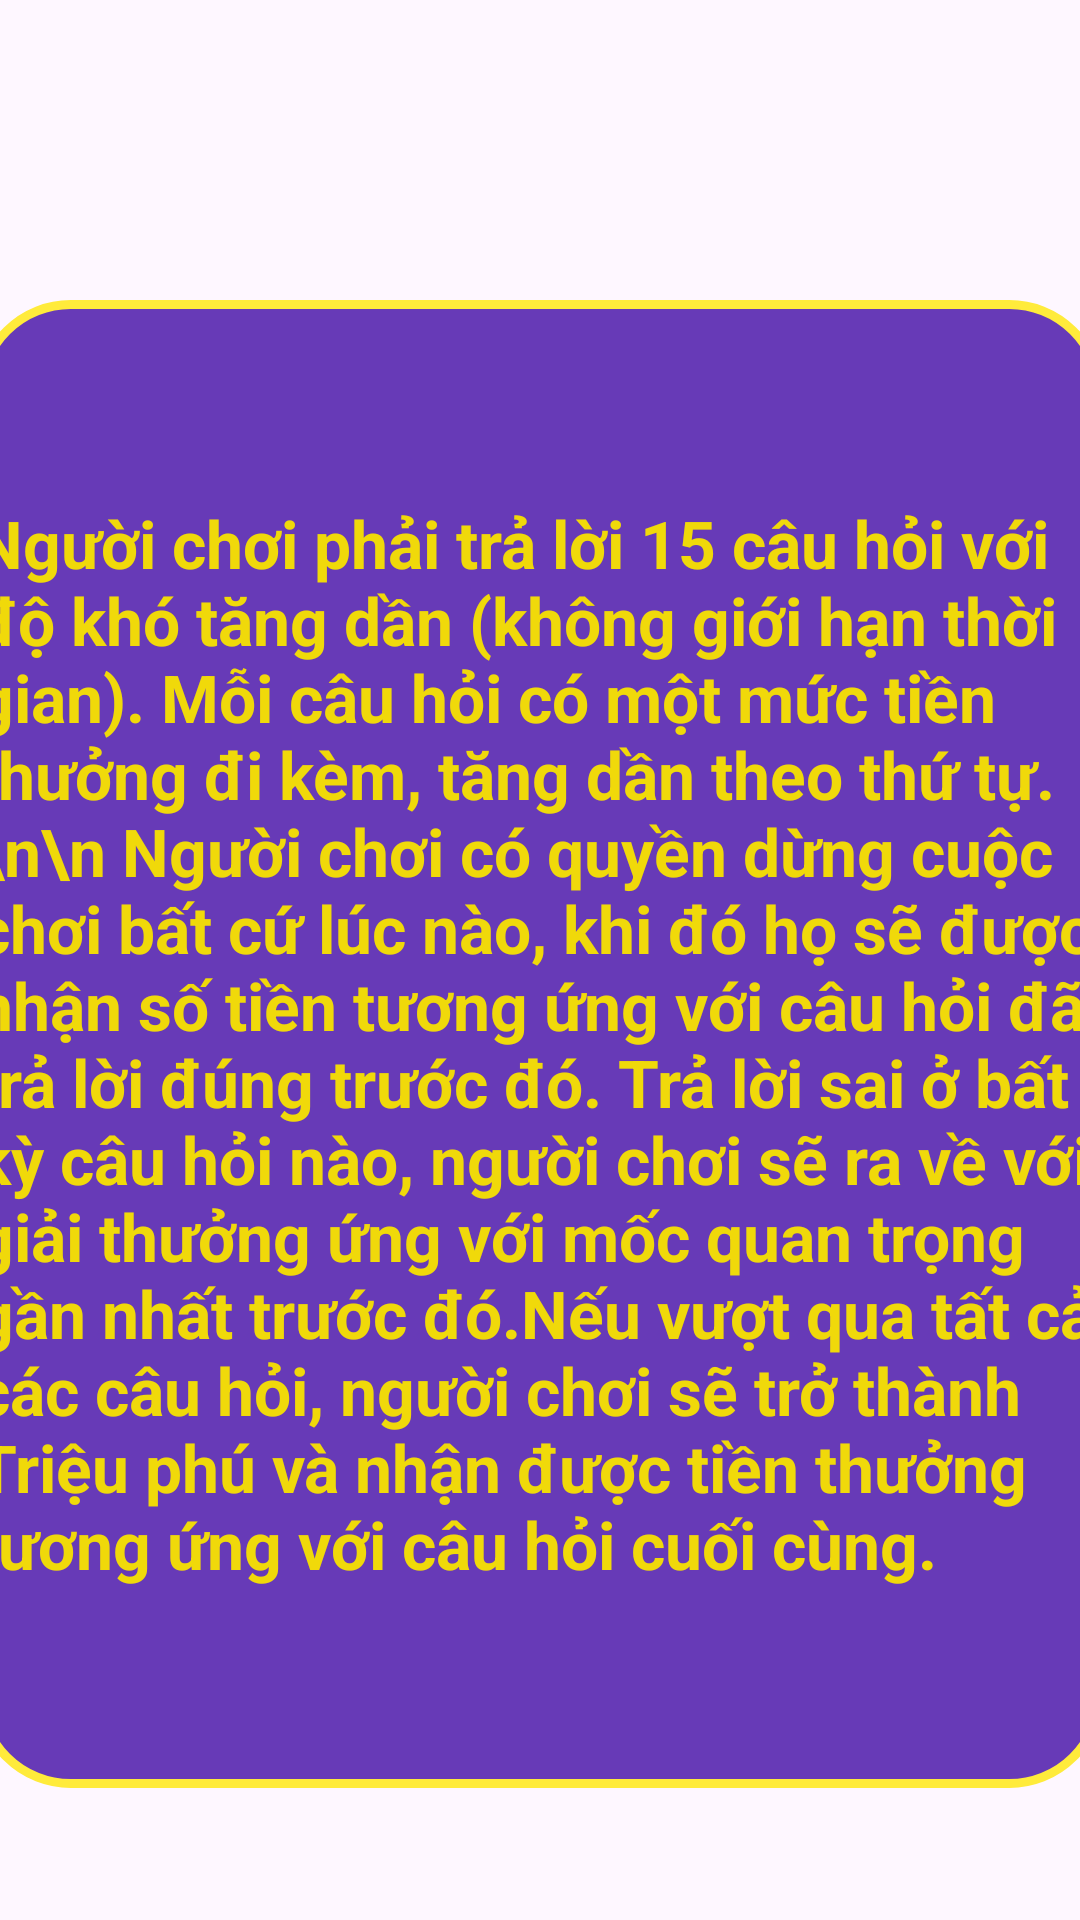

Layout XML and referenced resources for this Android screen:
<!-- AndroidManifest.xml: application theme Theme.BTLMobileApp -->
<!-- res/layout/activity_guide.xml -->
<?xml version="1.0" encoding="utf-8"?>
<LinearLayout xmlns:android="http://schemas.android.com/apk/res/android"
    xmlns:app="http://schemas.android.com/apk/res-auto"
    xmlns:tools="http://schemas.android.com/tools"
    android:id="@+id/main"
    android:layout_width="match_parent"
    android:layout_height="match_parent"
    android:orientation="vertical"
    android:background="@drawable/maxresdefault"
    tools:context=".GuideActivity">

    <TextView
        android:layout_marginTop="100dp"
        android:layout_gravity="center"

        android:gravity="center_vertical"
        android:id="@+id/etxtGuide"
        android:layout_width="376dp"
        android:layout_height="496dp"
        android:background="@drawable/borded"
        android:textSize="22sp"
        android:text="Người chơi phải trả lời 15 câu hỏi với độ khó tăng dần (không giới hạn thời gian). Mỗi câu hỏi có một mức tiền thưởng đi kèm, tăng dần theo thứ tự. \n\n Người chơi có quyền dừng cuộc chơi bất cứ lúc nào, khi đó họ sẽ được nhận số tiền tương ứng với câu hỏi đã trả lời đúng trước đó. Trả lời sai ở bất kỳ câu hỏi nào, người chơi sẽ ra về với giải thưởng ứng với mốc quan trọng gần nhất trước đó.Nếu vượt qua tất cả các câu hỏi, người chơi sẽ trở thành Triệu phú và nhận được tiền thưởng tương ứng với câu hỏi cuối cùng."
        android:textColor="#F0D90A"
        android:textStyle="bold"
        tools:layout_editor_absoluteX="20dp"
        tools:layout_editor_absoluteY="121dp" />
</LinearLayout>
<!-- resources referenced by this layout -->
<resources>
  <!-- drawable borded (drawable) -->
  <?xml version="1.0" encoding="utf-8"?>
  <shape xmlns:android="http://schemas.android.com/apk/res/android">
  <stroke android:width="3dp"
      android:color="#ffeb3b"/>
      <corners android:radius="30dp"/>
      <solid android:color="#673ab7"/>
  </shape>
  <style name="Theme.BTLMobileApp" parent="Base.Theme.BTLMobileApp" />
  <style name="Base.Theme.BTLMobileApp" parent="Theme.Material3.DayNight.NoActionBar">
          
          
      </style>
</resources>
